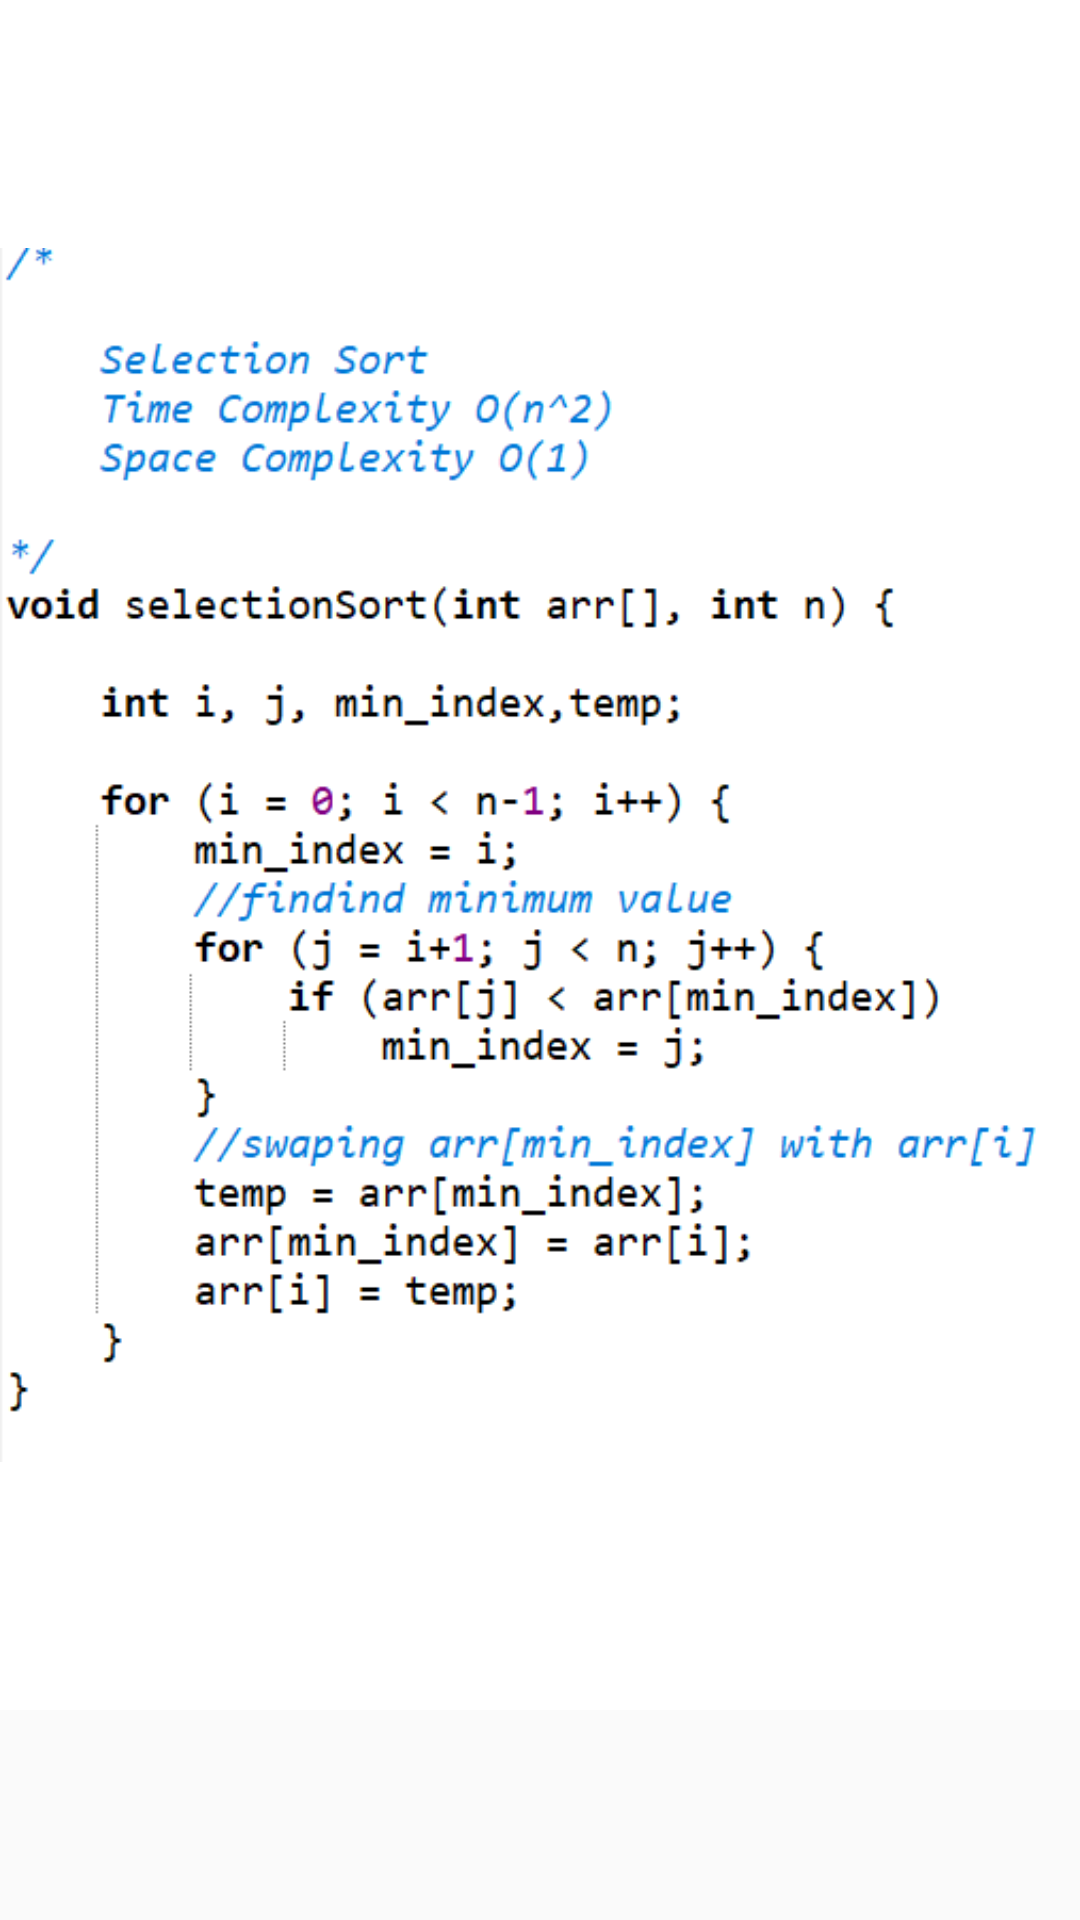

Produce the Android XML layout that renders to this screen, including the resource entries it uses.
<!-- AndroidManifest.xml: application theme AppTheme -->
<!-- res/layout/fragment_code.xml -->
<android.support.v4.widget.NestedScrollView
    xmlns:android="http://schemas.android.com/apk/res/android"
    xmlns:tools="http://schemas.android.com/tools"
    android:layout_width="match_parent"
    android:layout_height="match_parent"
    tools:context="com.kapil.kapil.algosexplained.Sorting.CodeFragment">
        <FrameLayout
            android:layout_width="match_parent"
            android:layout_height="match_parent"
            android:background="#ffffff"
            android:layout_gravity="top">

            <ImageView
                android:layout_width="match_parent"
                android:layout_height="match_parent"
                android:id="@+id/code_image"
                android:src="@drawable/selectionsort" />

        </FrameLayout>
</android.support.v4.widget.NestedScrollView>
<!-- resources referenced by this layout -->
<resources>
  <!-- drawable selectionsort: png bitmap (drawable, 21197 bytes) -->
  <style name="AppTheme" parent="Theme.AppCompat.Light.NoActionBar">
          
          <item name="colorPrimary">@color/colorPrimary</item>
          <item name="colorPrimaryDark">@color/colorPrimaryDark</item>
          <item name="colorAccent">@color/colorAccent</item>
          <item name="android:windowActionBarOverlay">true</item>
      </style>
  <color name="colorPrimary">#3F51B5</color>
  <color name="colorPrimaryDark">#303F9F</color>
  <color name="colorAccent">#FF4081</color>
</resources>
